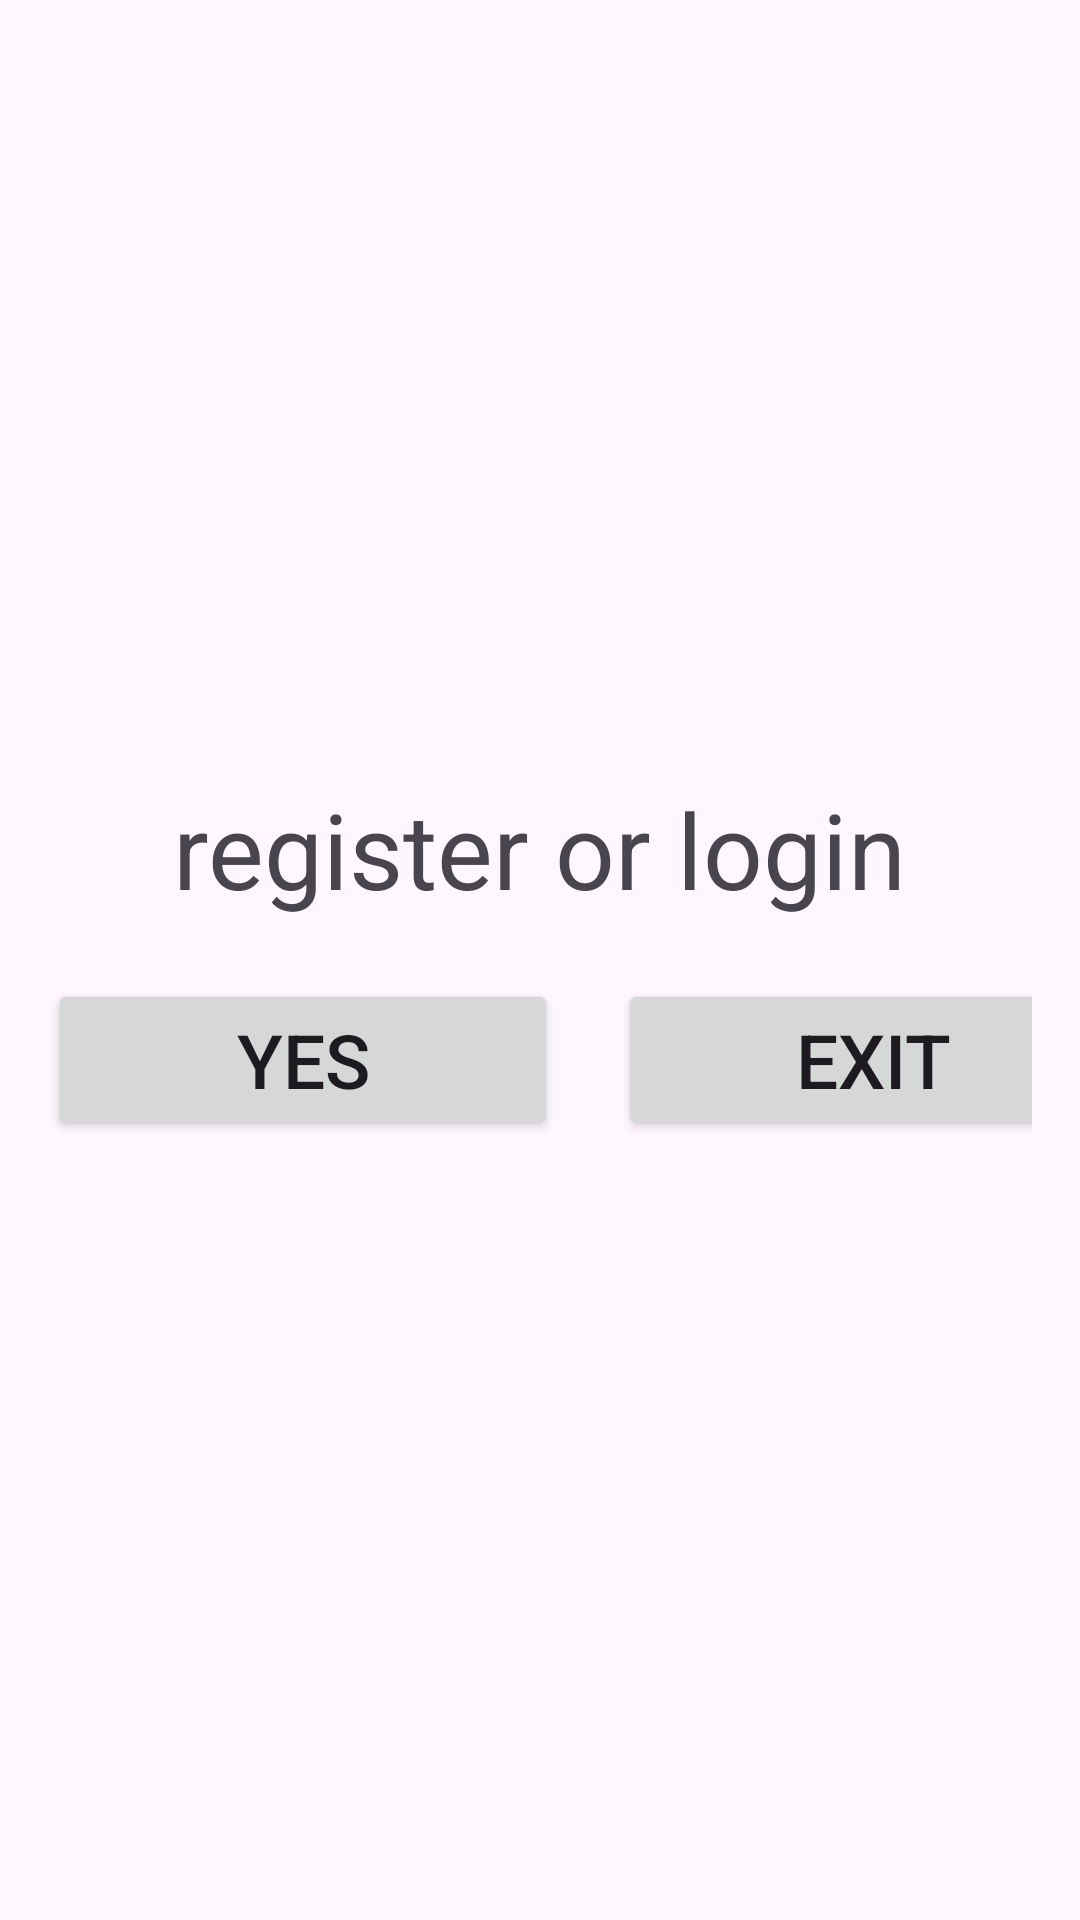

Android layout source for this screen:
<!-- AndroidManifest.xml: application theme Theme.Casinoisrael -->
<!-- res/layout/activity_play_again_dialog.xml -->
<?xml version="1.0" encoding="utf-8"?>
<LinearLayout xmlns:android="http://schemas.android.com/apk/res/android"
    android:layout_width="match_parent"
    android:layout_height="match_parent"
    android:orientation="vertical"
    android:gravity="center"
    android:padding="16dp">

    <TextView
        android:layout_width="wrap_content"
        android:layout_height="wrap_content"
        android:text="register or login"
        android:textSize="35dp"
        android:layout_marginBottom="20dp"/>

    <LinearLayout
        android:layout_width="wrap_content"
        android:layout_height="wrap_content"
        android:orientation="horizontal">
        <Button
            android:layout_width="170dp"
            android:layout_height="wrap_content"
            android:text="Yes"
            android:textSize="25dp"
            android:id="@+id/btnYes"
            android:layout_marginEnd="10dp"/>

        <Button
            android:layout_width="170dp"
            android:layout_height="wrap_content"
            android:text="exit"
            android:textSize="25dp"
            android:id="@+id/btnNo"
            android:layout_marginStart="10dp"/>
    </LinearLayout>

</LinearLayout>
<!-- resources referenced by this layout -->
<resources>
  <style name="Theme.Casinoisrael" parent="Base.Theme.Casinoisrael" />
  <style name="Base.Theme.Casinoisrael" parent="Theme.Material3.DayNight.NoActionBar">
          
          
      </style>
</resources>
